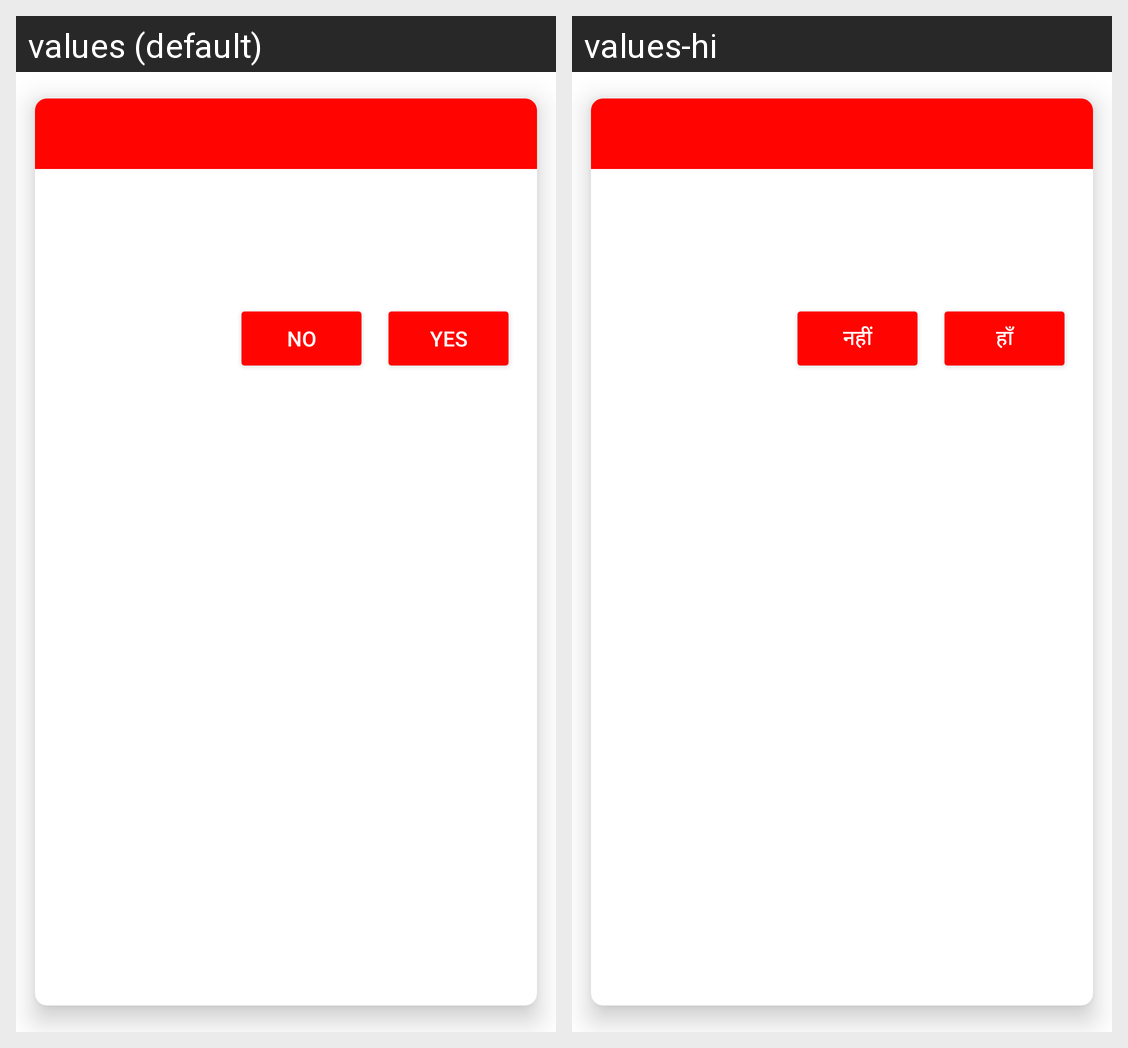

Strings drawn on this Android screen and how each of the app's shown locales translates them:
Android screen res/layout/alertdialog_error_2.xml rendered under 2 locales, left to right: values (default), values-hi. Device: Nexus 5 (rendered at 1080×1920; each locale shown at half size, 540×960, under a caption strip naming it); theme AppTheme.
Strings drawn on this screen, with the default value and each locale's value (text and hints the layout hard-codes, and strings that could not be matched under every locale, appear in the picture but are not listed):

no
  values: no
  values-hi: नहीं

yes
  values: Yes
  values-hi: हाँ
